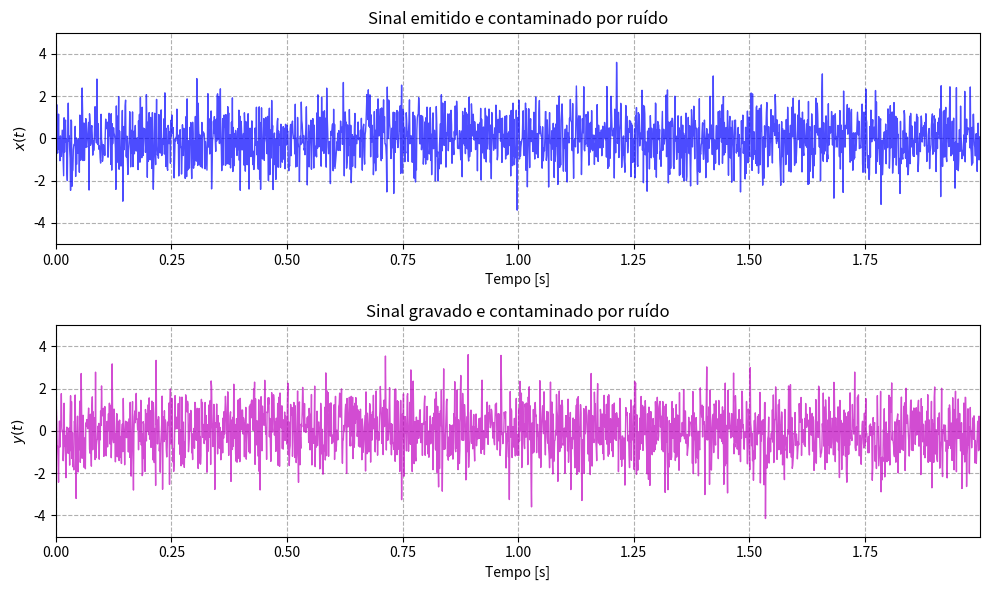
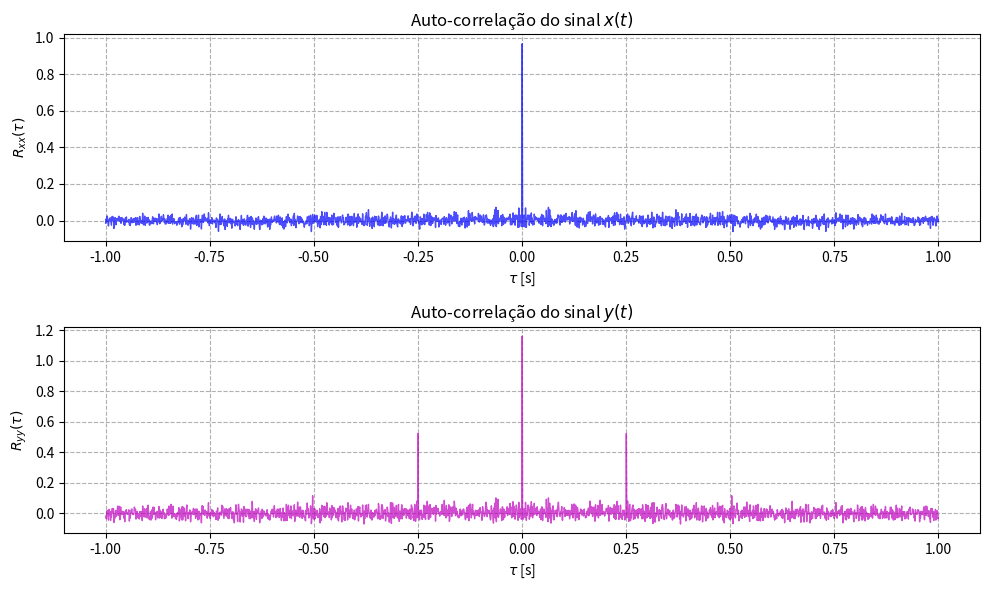
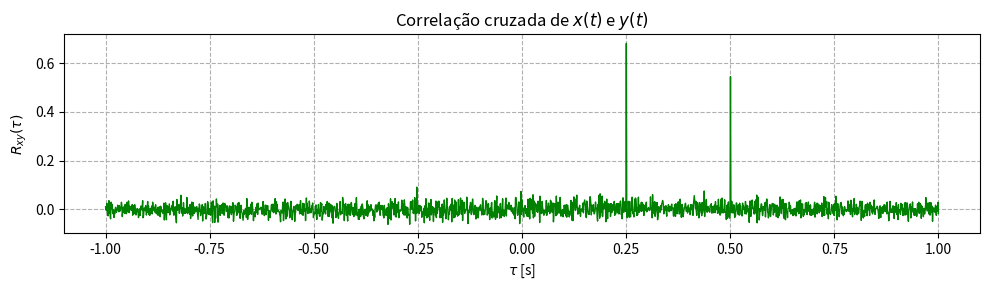

These figures' Python source, in order:
# -*- coding: utf-8 -*-
"""
Created on Tue Feb  9 07:00:53 2021

[redacted]
"""
import numpy as np
import matplotlib.pyplot as plt
from scipy.stats import norm
from scipy import signal

fs =  1000 # frequência de amostragem
t = np.arange(0, 2, 1/fs)

# constantes dos sinais
a = 1
b = 0.8
c = 0.75
delta1 = 0.25
delta2 = 0.5

# sinal emitido x(t) com s(t) -> ruído branco
st = np.random.normal(loc = 0, scale = 1, size = len(t))
nx = np.random.normal(loc = 0, scale = 0.1, size = len(t)) # ruído gaussiano
xt = a*st + nx

# sinal no receptor y(t) = y1 + y2
ny = np.random.normal(loc = 0, scale = 0.5, size = len(t)) # ruído gaussiano
yt = np.zeros(len(t)) + st + ny
yt = b*np.roll(st, int(-delta1*fs)) + c*np.roll(st, int(-delta2*fs))

#%% plot dos sinais x(t) e y(t)

plt.figure(figsize = (10, 6))
plt.subplot(2,1,1)
plt.plot(t, xt, linewidth = 1, color='b', alpha = 0.7)
plt.grid(linestyle = '--', which='both')
plt.title('Sinal emitido e contaminado por ruído')
plt.ylabel(r'$x(t)$')
plt.xlabel('Tempo [s]')
plt.xlim((0, t[-1]))
plt.ylim((-5, 5))

plt.subplot(2,1,2)
plt.plot(t, yt, linewidth = 1, color='m', alpha = 0.7)
plt.grid(linestyle = '--', which='both')
plt.title('Sinal gravado e contaminado por ruído')
plt.ylabel(r'$y(t)$')
plt.xlabel('Tempo [s]')
plt.xlim((0, t[-1]))
plt.ylim((-5, 5))
plt.tight_layout()

#%% Calculo das auto-correlações e correlações cruzadas

#Auto correlação de x(t)
Rxx = np.correlate(xt, xt, mode = 'same')
Ryy = np.correlate(yt, yt, mode = 'same')

#Correlação cruzada
Rxy = np.correlate(xt, yt, mode = 'same')
tau = np.linspace(-0.5*len(Rxy)/fs, 0.5*len(Rxy)/fs, len(Rxy))

#%% Plot das auto-correlações de x(t) e y(t)

plt.figure(figsize = (10, 6))
plt.subplot(2,1,1)
plt.plot(tau, Rxx/len(Rxx), linewidth = 1, color='b', alpha = 0.7)
plt.grid(linestyle = '--', which='both')
plt.title('Auto-correlação do sinal $x(t)$')
plt.ylabel(r'$R_{xx}(\tau)$')
plt.xlabel(r'$\tau$ [s]')

plt.subplot(2,1,2)
plt.plot(tau, Ryy/len(Ryy), linewidth = 1, color='m', alpha = 0.7)
plt.grid(linestyle = '--', which='both')
plt.title('Auto-correlação do sinal $y(t)$')
plt.ylabel(r'$R_{yy}(\tau)$')
plt.xlabel(r'$\tau$ [s]')

plt.tight_layout()

#%% Plot da correlação cruzada Rxy(tau)

plt.figure(figsize = (10, 3))
plt.plot(tau, Rxy/len(Ryy), linewidth = 1, color='g')
plt.grid(linestyle = '--', which='both')
plt.title(r'Correlação cruzada de $x(t)$ e $y(t)$')
plt.ylabel(r'$R_{xy}(\tau)$')
plt.xlabel(r'$\tau$ [s]')
plt.tight_layout()



























